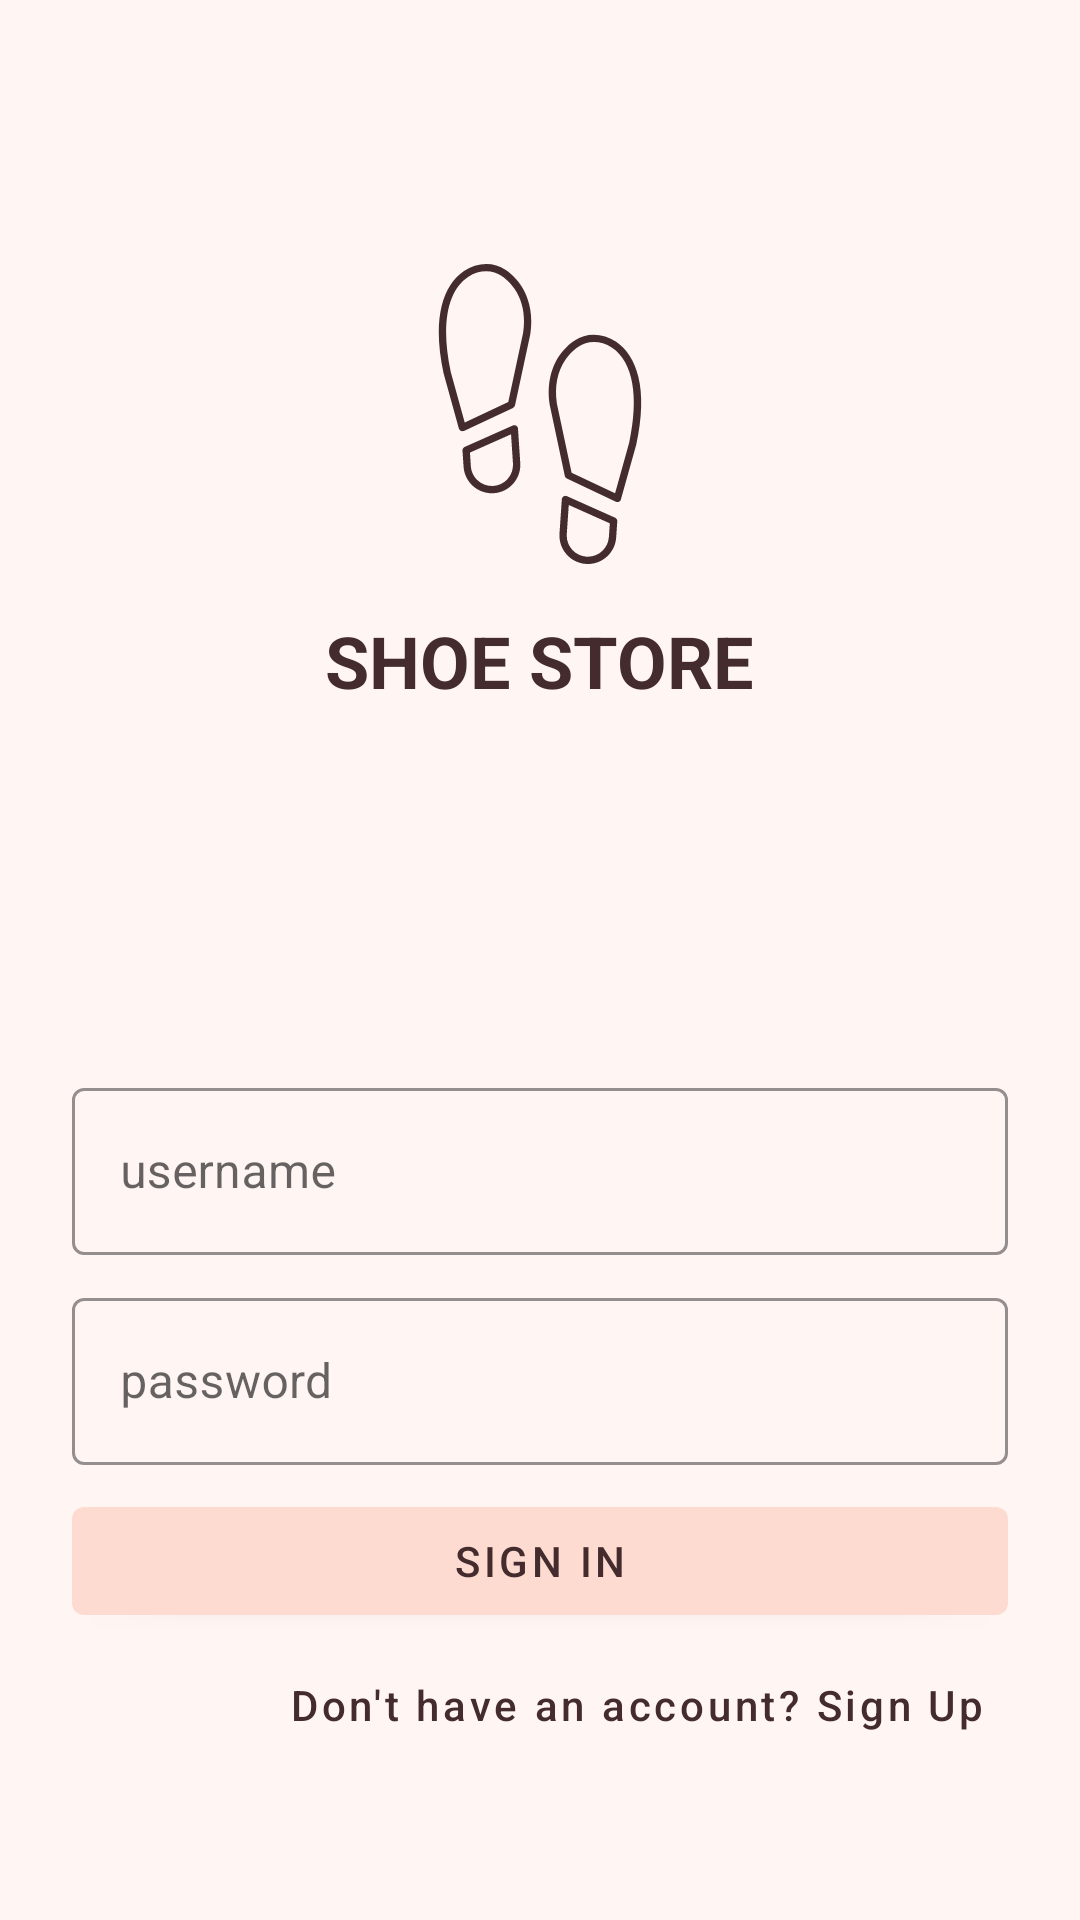

The Android layout XML behind this screen, and the referenced resources:
<!-- AndroidManifest.xml: application theme AppTheme -->
<!-- res/layout/fragment_login.xml -->
<?xml version="1.0" encoding="utf-8"?>
<layout xmlns:android="http://schemas.android.com/apk/res/android"
    xmlns:app="http://schemas.android.com/apk/res-auto"
    xmlns:tools="http://schemas.android.com/tools">

    <ScrollView
        android:layout_width="match_parent"
        android:layout_height="match_parent"
        android:background="@color/colorSurface"
        tools:context=".ui.fragment.LoginFragment">
        
        <LinearLayout
            android:layout_width="match_parent"
            android:layout_height="wrap_content"
            android:gravity="center_horizontal"
            android:orientation="vertical"
            android:padding="@dimen/padding">

            <ImageView
                android:id="@+id/iv_app_logo"
                android:layout_width="@dimen/logo_size"
                android:layout_height="@dimen/logo_size"
                android:layout_marginTop="@dimen/iv_logo_margin_top"
                android:layout_marginBottom="@dimen/margin_large"
                android:contentDescription="@string/logo_content_description"
                app:srcCompat="@drawable/ic_footprints"
                app:tint="@color/textColorPrimary" />

            <TextView
                android:id="@+id/tv_app_title"
                android:layout_width="wrap_content"
                android:layout_height="wrap_content"
                android:layout_marginBottom="120dp"
                android:text="@string/app_title"
                android:textAppearance="@style/TextAppearance.ShoeStore.Headline" />

            <com.google.android.material.textfield.TextInputLayout
                android:id="@+id/username_text_input"
                style="@style/Widget.ShoeStore.TextInputLayout"
                android:layout_width="match_parent"
                android:layout_height="wrap_content"
                android:hint="@string/username">

                <com.google.android.material.textfield.TextInputEditText
                    android:id="@+id/username_edit_text"
                    android:layout_width="match_parent"
                    android:layout_height="wrap_content"
                    android:inputType="text"
                    android:maxLines="1" />
            </com.google.android.material.textfield.TextInputLayout>

            <com.google.android.material.textfield.TextInputLayout
                android:id="@+id/password_text_input"
                style="@style/Widget.ShoeStore.TextInputLayout"
                android:layout_width="match_parent"
                android:layout_height="wrap_content"
                android:hint="@string/password">

                <com.google.android.material.textfield.TextInputEditText
                    android:id="@+id/password_edit_text"
                    android:layout_width="match_parent"
                    android:layout_height="wrap_content"
                    android:inputType="textPassword" />
            </com.google.android.material.textfield.TextInputLayout>

            <com.google.android.material.button.MaterialButton
                android:id="@+id/btn_signIn"
                android:layout_width="match_parent"
                android:layout_height="wrap_content"
                android:text="@string/sign_in" />

            <com.google.android.material.button.MaterialButton
                android:id="@+id/btn_signUp"
                style="@style/Widget.ShoeStore.Button.TextButton"
                android:layout_width="wrap_content"
                android:layout_height="wrap_content"
                android:layout_gravity="end"
                android:text="@string/sign_up_btn_text"
                android:textAllCaps="false" />
        </LinearLayout>
    </ScrollView>
</layout>
<!-- resources referenced by this layout -->
<resources>
  <color name="colorSurface">#FFF6F4</color>
  <color name="textColorPrimary">#442C2E</color>
  <dimen name="iv_logo_margin_top">64dp</dimen>
  <dimen name="logo_size">100dp</dimen>
  <dimen name="margin_large">16dp</dimen>
  <dimen name="padding">24dp</dimen>
  <!-- drawable ic_footprints: vector/xml drawable (drawable, 2860 chars, omitted) -->
  <string name="app_title">Shoe Store</string>
  <string name="logo_content_description">Shoe Store Logo</string>
  <string name="password">password</string>
  <string name="sign_in">Sign in</string>
  <string name="sign_up_btn_text">Don\'t have an account? Sign Up</string>
  <string name="username">username</string>
  <style name="TextAppearance.ShoeStore.Headline" parent="TextAppearance.MaterialComponents.Headline5">
          <item name="textAllCaps">true</item>
          <item name="android:textStyle">bold</item>
      </style>
  <style name="Widget.ShoeStore.Button.TextButton" parent="Widget.MaterialComponents.Button.TextButton">
          <item name="android:textColor">@color/textColorPrimary</item>
      </style>
  <style name="Widget.ShoeStore.TextInputLayout" parent="Widget.MaterialComponents.TextInputLayout.OutlinedBox">
          <item name="hintTextAppearance">@style/TextAppearance.ShoeStore.TextInputLayout.HintText
          </item>
          <item name="hintTextColor">@color/textColorPrimary</item>
          <item name="android:paddingBottom">8dp</item>
          <item name="boxStrokeColor">@color/colorPrimaryDark</item>
      </style>
  <style name="AppTheme" parent="Theme.MaterialComponents.Light.NoActionBar">
          <item name="colorPrimary">@color/colorPrimary</item>
          <item name="colorPrimaryDark">@color/colorPrimaryDark</item>
          <item name="colorOnPrimary">@color/textColorPrimary</item>
          <item name="colorSecondary">@color/colorPrimary</item>
          <item name="colorOnSecondary">@color/textColorPrimary</item>
          <item name="colorAccent">@color/colorPrimaryDark</item>
          <item name="colorSurface">@color/colorSurface</item>
          <item name="android:textColor">@color/textColorPrimary</item>
          <item name="android:windowLightStatusBar" tools:targetApi="m">true</item>
          <item name="materialCardViewStyle">@style/Widget.ShoeStore.CardView</item>
      </style>
  <style name="TextAppearance.ShoeStore.TextInputLayout.HintText" parent="TextAppearance.MaterialComponents.Subtitle2">
          <item name="android:textColor">?android:attr/textColorPrimary</item>
      </style>
  <color name="colorPrimaryDark">#FBB8AC</color>
  <color name="colorPrimary">#FEDBD0</color>
  <style name="Widget.ShoeStore.CardView" parent="Widget.MaterialComponents.CardView">
          <item name="cardElevation">4dp</item>
          <item name="cardCornerRadius">8dp</item>
      </style>
</resources>
